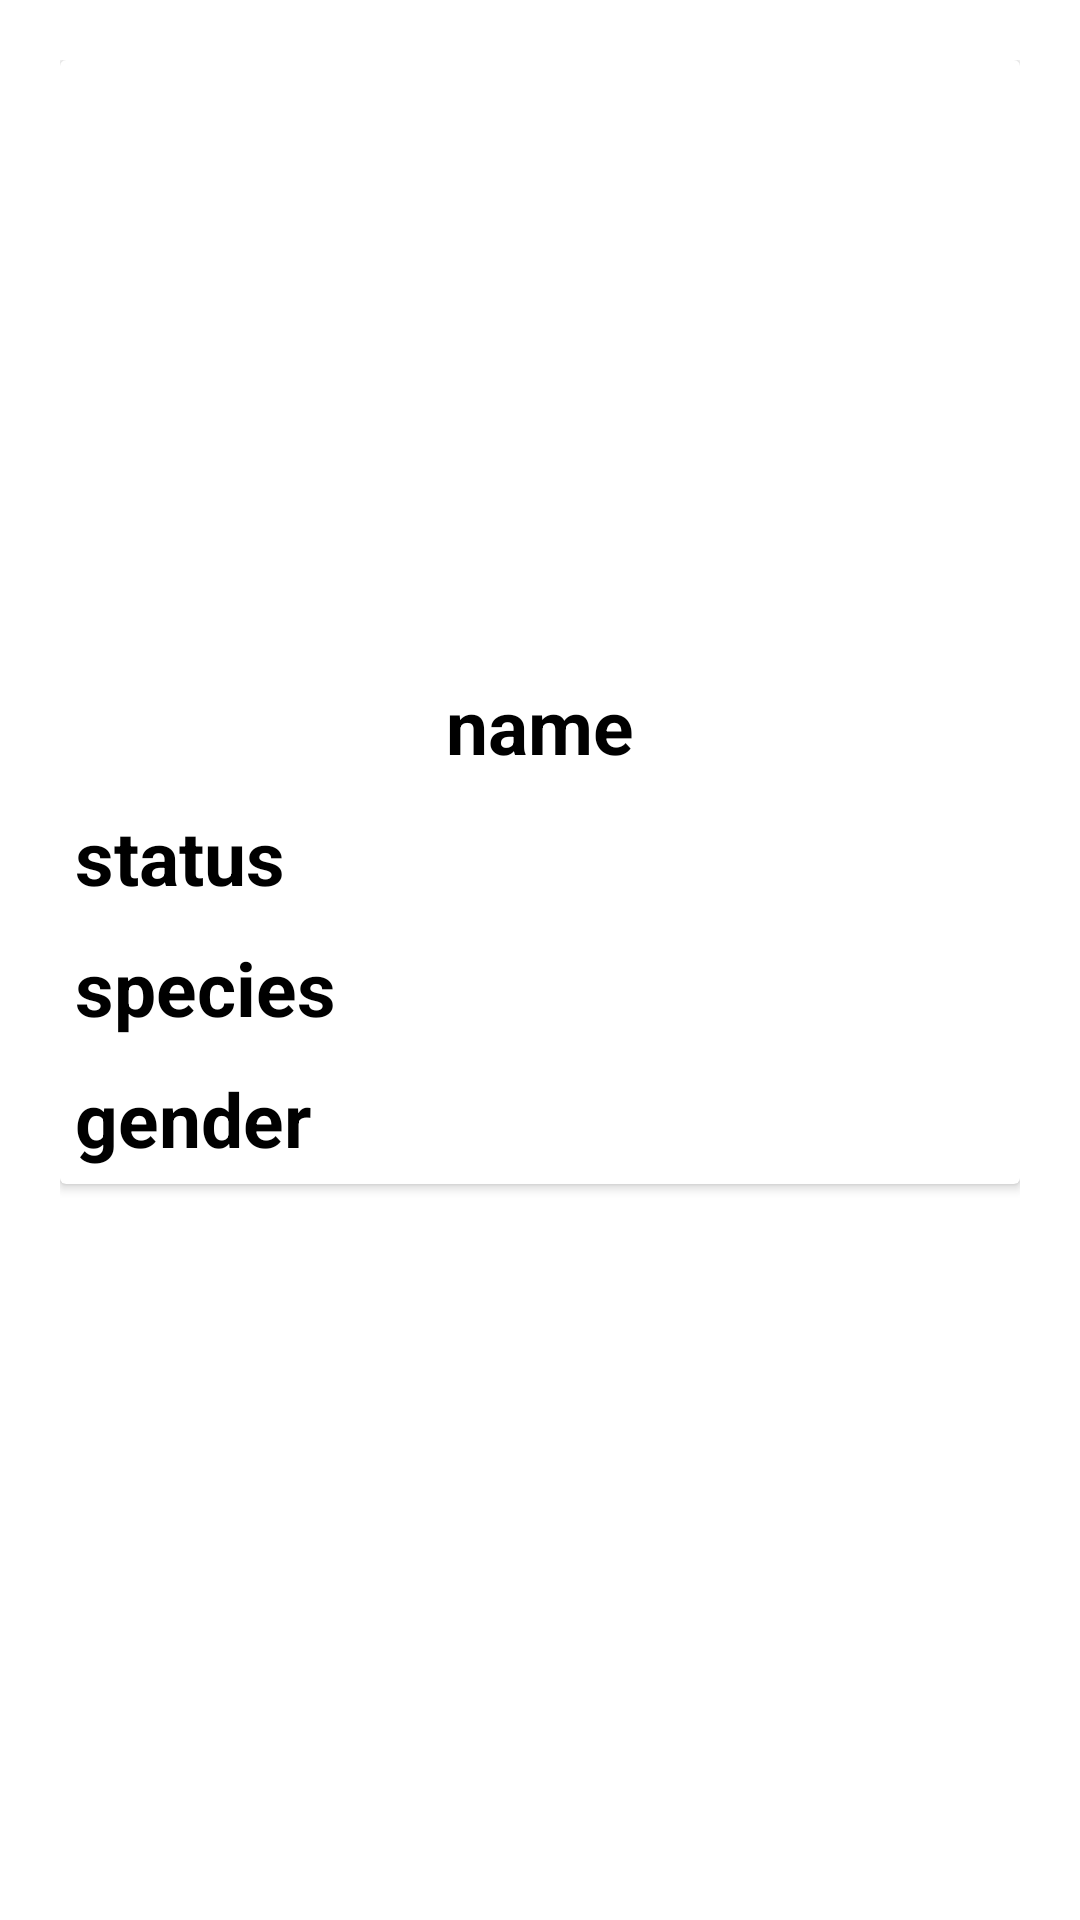

This screen was rendered from an Android layout file. Write that file and the resources it references.
<!-- AndroidManifest.xml: application theme Theme.CartoonApi -->
<!-- res/layout/cartoon_item.xml -->
<?xml version="1.0" encoding="utf-8"?>

<LinearLayout xmlns:android="http://schemas.android.com/apk/res/android"
    xmlns:app="http://schemas.android.com/apk/res-auto"
    android:orientation="vertical"
    android:layout_width="match_parent"
    android:layout_height="wrap_content"
    android:padding="20dp">
    <androidx.cardview.widget.CardView
        android:layout_width="match_parent"
        android:layout_height="wrap_content">
     <LinearLayout
         android:layout_width="match_parent"
         android:layout_height="wrap_content"
         android:orientation="vertical">
<ImageView
    android:layout_width="match_parent"
    android:layout_height="200dp"
    android:id="@+id/charimg"
    android:src="@drawable/ic_launcher_background"
    android:scaleType="centerCrop"/>
        <TextView
            android:id="@+id/name"
            android:layout_margin="5dp"
            android:layout_width="wrap_content"
            android:layout_height="wrap_content"
            android:text="@string/chrachter_name"
            android:textSize="25sp"
            android:textStyle="bold"
            android:layout_gravity="center"
            android:textColor="@color/black"
            />
         <TextView
             android:layout_margin="5dp"
             android:id="@+id/status"
             android:layout_width="wrap_content"
             android:layout_height="wrap_content"
             android:text="@string/chrachter_status"
             android:textSize="25sp"
             android:textStyle="bold"
             android:textColor="@color/black"
             />
         <TextView
             android:layout_width="wrap_content"
             android:layout_height="wrap_content"
             android:text="@string/chrachter_species"
             android:id="@+id/species"
             android:textSize="25sp"
             android:textStyle="bold"
             android:layout_margin="5dp"
             android:textColor="@color/black"
             />
         <TextView
             android:layout_width="wrap_content"
             android:layout_height="wrap_content"
             android:text="@string/chrachter_gender"
             android:id="@+id/gender"
             android:textSize="25sp"
             android:textStyle="bold"
             android:layout_margin="5dp"
             android:textColor="@color/black"
             />
     </LinearLayout>
    </androidx.cardview.widget.CardView>
</LinearLayout>
<!-- resources referenced by this layout -->
<resources>
  <color name="black">#FF000000</color>
  <string name="chrachter_gender">gender</string>
  <string name="chrachter_name">name</string>
  <string name="chrachter_species">species</string>
  <string name="chrachter_status">status</string>
  <style name="Theme.CartoonApi" parent="Theme.MaterialComponents.DayNight.DarkActionBar">
          
          <item name="colorPrimary">#fff9c4</item>
          <item name="colorPrimaryVariant">#cbc693</item>
          <item name="colorOnPrimary">#fffff7</item>
          
          <item name="colorSecondary">@color/teal_200</item>
          <item name="colorSecondaryVariant">@color/teal_700</item>
          <item name="colorOnSecondary">@color/black</item>
          
          <item name="android:statusBarColor" tools:targetApi="l">?attr/colorPrimaryVariant</item>
          
      </style>
  <color name="teal_200">#FF03DAC5</color>
  <color name="teal_700">#FF018786</color>
</resources>
